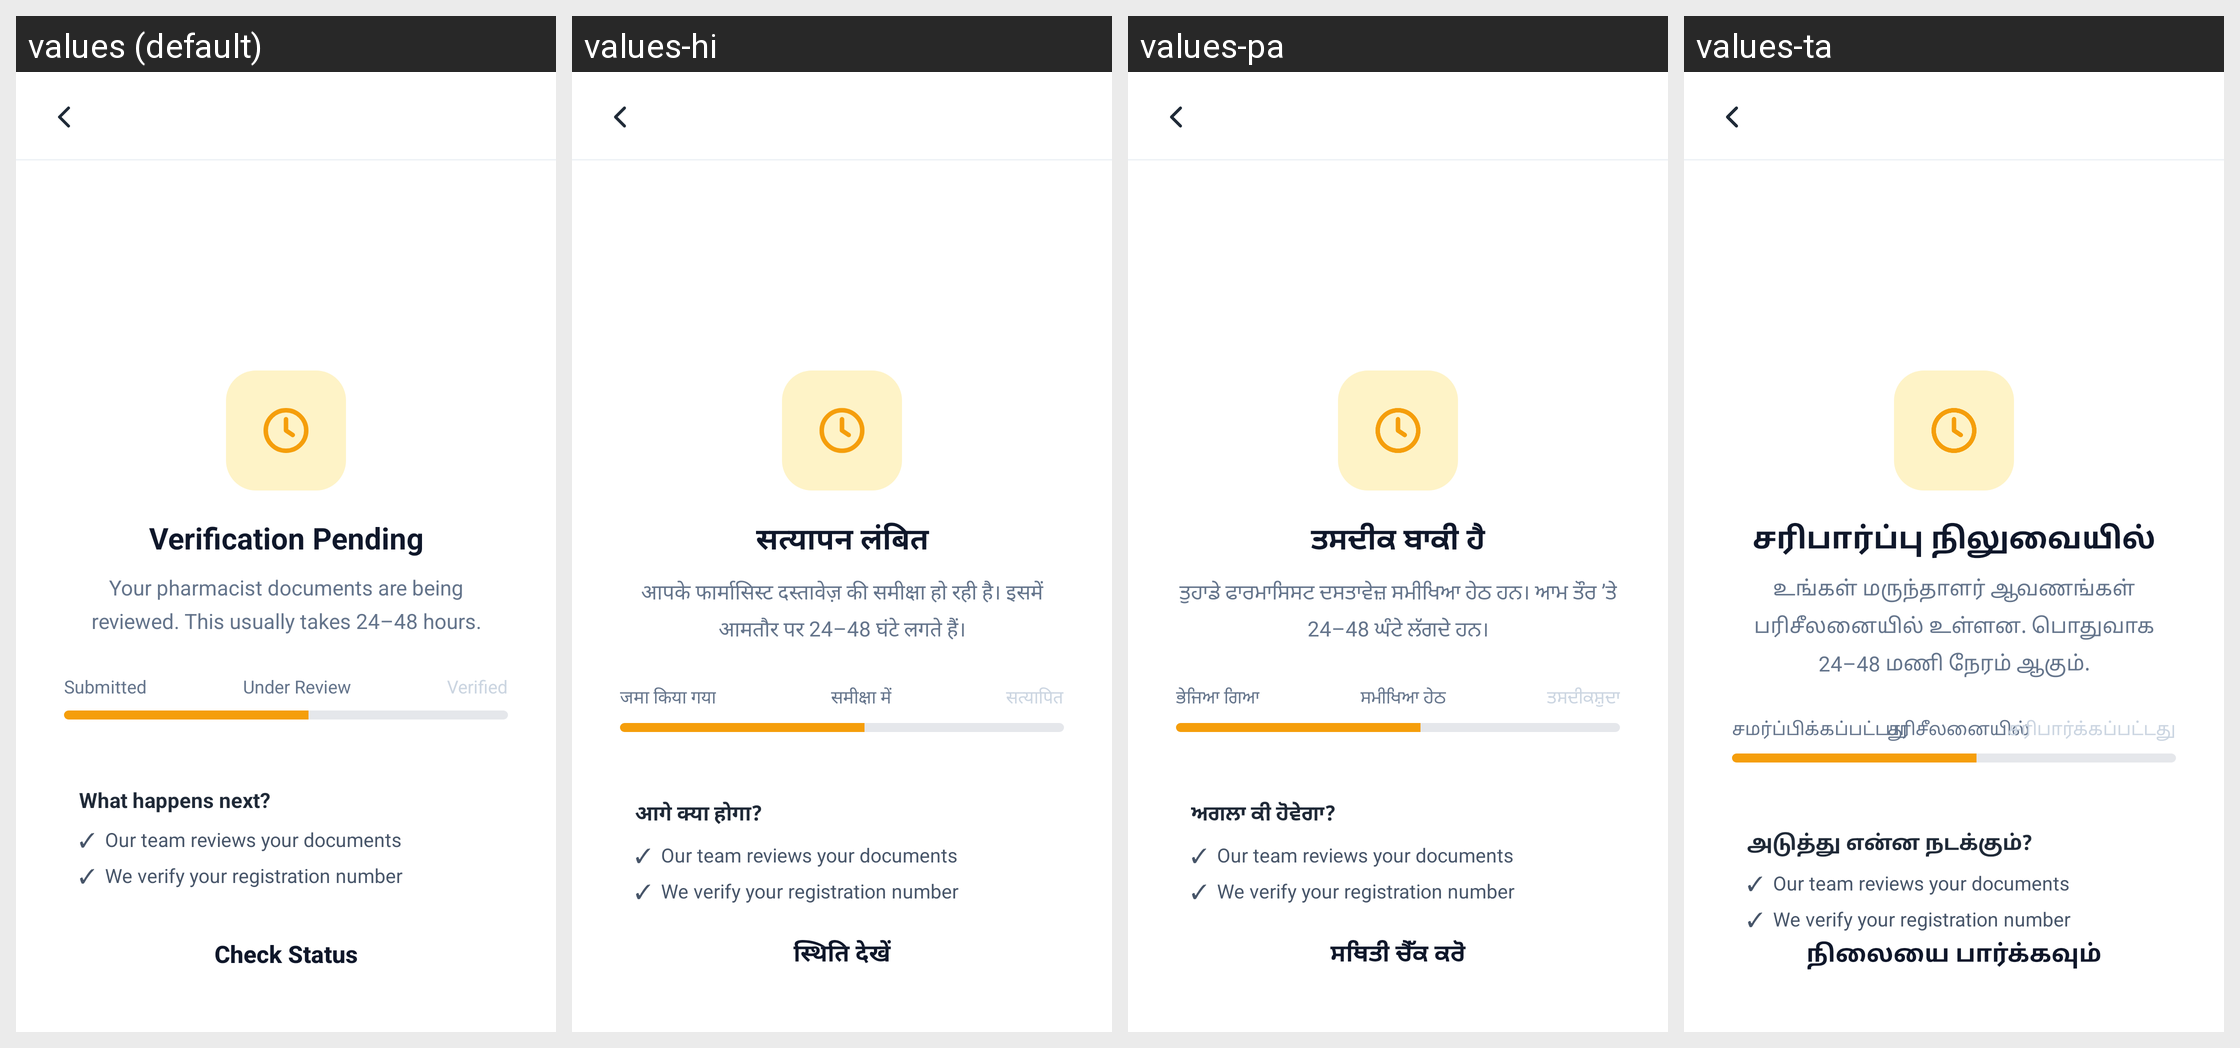

Here is an Android app screen in its default locale and in the app's own translations. Write out the translated-string differences for the strings that appear on this screen.
Android screen res/layout/activity_pharmacist_verification_pending.xml rendered under 4 locales, left to right: values (default), values-hi, values-pa, values-ta. Device: Nexus 5 (rendered at 1080×1920; each locale shown at half size, 540×960, under a caption strip naming it); theme Theme.SehatSethu.
Other locales in the repository, not shown: values-te.
Strings drawn on this screen, with the default value and each locale's value (text and hints the layout hard-codes, and strings that could not be matched under every locale, appear in the picture but are not listed):

verification_pending
  values: Verification Pending
  values-hi: सत्यापन लंबित
  values-pa: ਤਸਦੀਕ ਬਾਕੀ ਹੈ
  values-ta: சரிபார்ப்பு நிலுவையில்

verification_desc
  values: Your pharmacist documents are being reviewed. This usually takes 24–48 hours.
  values-hi: आपके फार्मासिस्ट दस्तावेज़ की समीक्षा हो रही है। इसमें आमतौर पर 24–48 घंटे लगते हैं।
  values-pa: ਤੁਹਾਡੇ ਫਾਰਮਾਸਿਸਟ ਦਸਤਾਵੇਜ਼ ਸਮੀਖਿਆ ਹੇਠ ਹਨ। ਆਮ ਤੌਰ ’ਤੇ 24–48 ਘੰਟੇ ਲੱਗਦੇ ਹਨ।
  values-ta: உங்கள் மருந்தாளர் ஆவணங்கள் பரிசீலனையில் உள்ளன. பொதுவாக 24–48 மணி நேரம் ஆகும்.

submitted
  values: Submitted
  values-hi: जमा किया गया
  values-pa: ਭੇਜਿਆ ਗਿਆ
  values-ta: சமர்ப்பிக்கப்பட்டது

under_review
  values: Under Review
  values-hi: समीक्षा में
  values-pa: ਸਮੀਖਿਆ ਹੇਠ
  values-ta: பரிசீலனையில்

verified
  values: Verified
  values-hi: सत्यापित
  values-pa: ਤਸਦੀਕਸ਼ੁਦਾ
  values-ta: சரிபார்க்கப்பட்டது

what_happens_next
  values: What happens next?
  values-hi: आगे क्या होगा?
  values-pa: ਅਗਲਾ ਕੀ ਹੋਵੇਗਾ?
  values-ta: அடுத்து என்ன நடக்கும்?

check_status
  values: Check Status
  values-hi: स्थिति देखें
  values-pa: ਸਥਿਤੀ ਚੈੱਕ ਕਰੋ
  values-ta: நிலையை பார்க்கவும்
